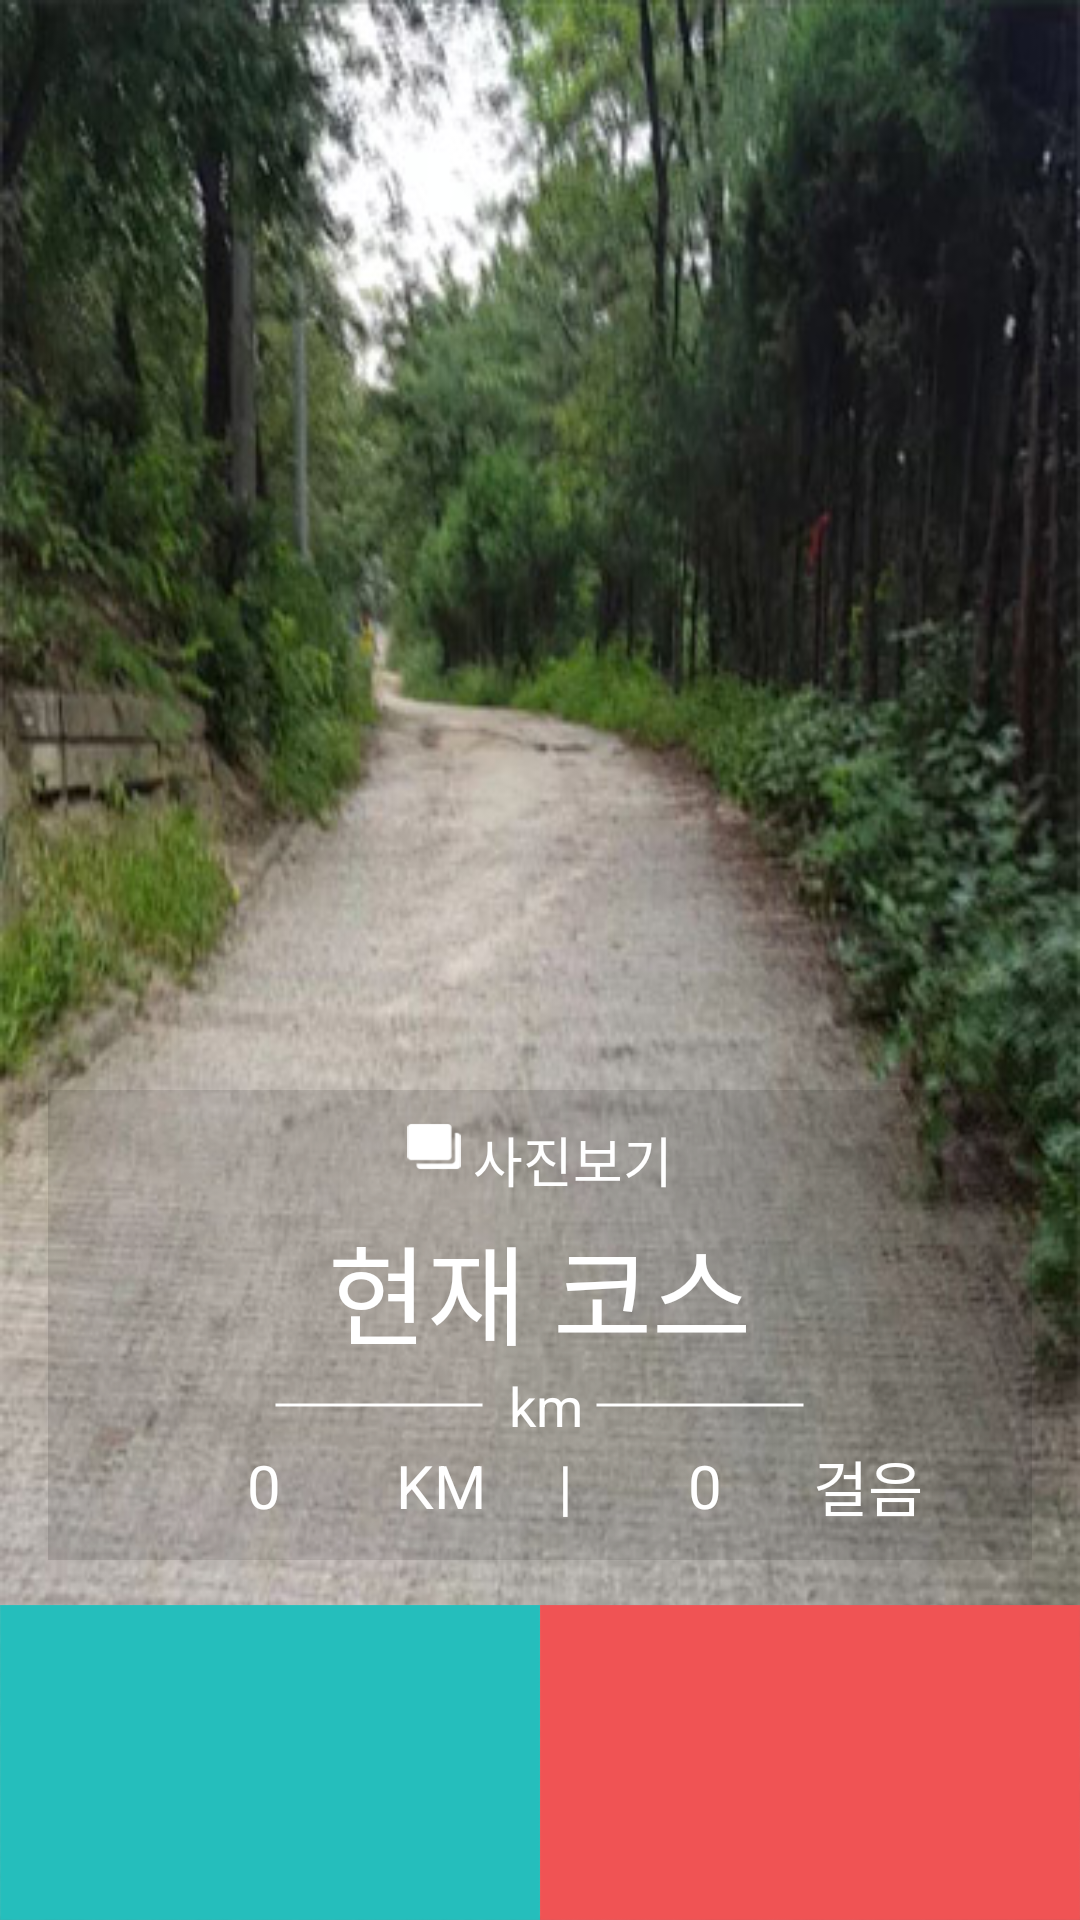

Android layout source for this screen:
<!-- AndroidManifest.xml: application theme CustomActionBarTheme -->
<!-- res/layout/activity_main.xml -->
<RelativeLayout xmlns:android="http://schemas.android.com/apk/res/android"
    xmlns:tools="http://schemas.android.com/tools"
    android:layout_width="match_parent"
    android:layout_height="match_parent">

    <VideoView
        android:id="@+id/videoCourseBackground"
        android:visibility="invisible"
        android:layout_centerHorizontal="true"
        android:layout_alignParentTop="true"
        android:fitsSystemWindows="true"
        android:layout_width="match_parent"
        android:layout_height="match_parent"
        />

    <ImageView
        android:id="@+id/imgCourseBackground"
        android:layout_width="match_parent"
        android:layout_height="match_parent"
        android:src="@drawable/walkinforest1"
        android:scaleType="fitXY"/>


    
    <LinearLayout
        android:layout_width="match_parent"
        android:layout_height="wrap_content"
        android:orientation="vertical"
        android:gravity="center"
        android:layout_centerHorizontal="true"
        android:layout_alignParentBottom="true"
        android:layout_marginBottom="120dp"
        android:layout_marginStart="16dp"
        android:layout_marginEnd="16dp"
        android:paddingTop="10dp"
        android:paddingBottom="10dp"

        android:background="#1e000000"
        >

        
        <LinearLayout
            android:layout_width="wrap_content"
            android:layout_height="wrap_content"
            android:orientation="horizontal">
            <ImageView
                android:src="@drawable/icon_pictures"
                android:scaleType="fitCenter"
                android:layout_width="18dp"
                android:layout_height="18dp"
                android:layout_marginEnd="4dp"/>
            <TextView
                android:text="사진보기"
                android:textSize="18sp"
                android:id="@+id/btnCoursePicture"
                android:textColor="#ffffff"
                android:layout_width="wrap_content"
                android:layout_height="wrap_content"/>
        </LinearLayout>

        
        <LinearLayout
            android:layout_width="wrap_content"
            android:layout_height="wrap_content"
            android:orientation="horizontal">

            
            <LinearLayout
                android:layout_width="wrap_content"
                android:layout_height="wrap_content"
                android:gravity="center"
                android:orientation="vertical">
                
                <FrameLayout
                    android:layout_width="wrap_content"
                    android:layout_height="wrap_content"
                    android:layout_marginTop="4dp"
                    >
                    <TextView
                        android:text="현재 코스"
                        android:textSize="36sp"
                        android:textColor="#ffffff"
                        android:id="@+id/txtCourseName1"
                        android:layout_width="wrap_content"
                        android:layout_height="wrap_content"
                        android:layout_gravity="center"
                        android:visibility="visible"/>
                    <TextView
                        android:text="당현천길"
                        android:textSize="36sp"
                        android:textColor="#ffffff"
                        android:id="@+id/txtCourseName2"
                        android:layout_width="wrap_content"
                        android:layout_height="wrap_content"
                        android:layout_gravity="center"
                        android:visibility="invisible"/>
                </FrameLayout>

                
                <LinearLayout
                    android:layout_width="wrap_content"
                    android:layout_height="wrap_content"
                    android:orientation="horizontal"
                    android:gravity="center_vertical">
                    <ImageView
                        android:background="@drawable/course_km_line"
                        android:layout_width="70dp"
                        android:layout_height="4dp"
                        android:layout_marginEnd="4dp"/>
                    <TextView
                        android:textSize="18sp"
                        android:textColor="#ffffff"
                        android:id="@+id/txtCourseKM"
                        android:layout_width="wrap_content"
                        android:layout_height="wrap_content"/>
                    <TextView
                        android:text=" km"
                        android:textSize="18sp"
                        android:textColor="#ffffff"
                        android:layout_width="wrap_content"
                        android:layout_height="wrap_content"/>
                    <ImageView
                        android:background="@drawable/course_km_line"
                        android:layout_width="70dp"
                        android:layout_height="4dp"
                        android:layout_marginStart="4dp"/>

                </LinearLayout>

            </LinearLayout>

        </LinearLayout>

        
        <LinearLayout
            android:layout_width="match_parent"
            android:layout_height="wrap_content"
            android:orientation="horizontal"
            android:gravity="center">
            <TextView
                android:textColor="#ffffff"
                android:textSize="20sp"
                android:id="@+id/txtCourseWalkKM"
                android:text="0"
                android:gravity="center"
                android:layout_marginEnd="8dp"
                android:layout_width="72dp"
                android:layout_height="wrap_content"/>
            <TextView
                android:textColor="#ffffff"
                android:textSize="20sp"
                android:text="KM"
                android:gravity="center_vertical"
                android:layout_width="wrap_content"
                android:layout_height="wrap_content"/>
            <TextView
                android:textColor="#ffffff"
                android:textSize="20sp"
                android:text="|"
                android:gravity="center"
                android:layout_marginEnd="8dp"
                android:layout_marginStart="24dp"
                android:layout_width="wrap_content"
                android:layout_height="wrap_content"/>
            <TextView
                android:textColor="#ffffff"
                android:textSize="20sp"
                android:id="@+id/txtWalkCount"
                android:text="0"
                android:gravity="center"
                android:layout_width="72dp"
                android:layout_height="wrap_content"/>
            <TextView
                android:textColor="#ffffff"
                android:textSize="20sp"
                android:text="걸음"
                android:gravity="center_vertical"
                android:layout_width="wrap_content"
                android:layout_height="wrap_content"/>
        </LinearLayout>
    </LinearLayout>

    
    <LinearLayout
        android:layout_width="match_parent"
        android:layout_height="105dp"
        android:orientation="horizontal"
        android:layout_alignParentBottom="true">

        <RelativeLayout
            android:layout_width="match_parent"
            android:layout_height="match_parent"
            android:layout_weight="1">

            <Button
                android:id="@+id/btnMyWalk"
                android:layout_width="match_parent"
                android:layout_height="match_parent"
                android:layout_centerInParent="true"
                android:background="@drawable/button_main_mint"/>

            <ImageView
                android:src="@drawable/icon_mystep"
                android:scaleType="fitCenter"
                android:layout_width="60dp"
                android:layout_height="60dp"
                android:layout_centerHorizontal="true"
                android:layout_alignParentTop="true"
                android:layout_marginTop="6dp"/>

            <TextView
                android:text="나의걸음"
                android:textSize="24sp"
                android:textColor="#ffffff"
                android:layout_width="wrap_content"
                android:layout_height="wrap_content"
                android:layout_centerHorizontal="true"
                android:layout_alignParentBottom="true"
                android:layout_marginBottom="4dp"/>

        </RelativeLayout>
        <RelativeLayout
            android:layout_width="match_parent"
            android:layout_height="match_parent"
            android:layout_weight="1">

            <Button
                android:id="@+id/btnGroup"
                android:layout_width="match_parent"
                android:layout_height="match_parent"
                android:layout_centerInParent="true"
                android:background="@drawable/button_main_pink"/>

            <ImageView
                android:src="@drawable/icon_ourstep"
                android:scaleType="fitCenter"
                android:layout_width="60dp"
                android:layout_height="60dp"
                android:layout_centerHorizontal="true"
                android:layout_alignParentTop="true"
                android:layout_marginTop="4dp"/>

            <TextView
                android:text="어울림방"
                android:textSize="24sp"
                android:textColor="#ffffff"
                android:layout_width="wrap_content"
                android:layout_height="wrap_content"
                android:layout_centerHorizontal="true"
                android:layout_alignParentBottom="true"
                android:layout_marginBottom="4dp"/>

        </RelativeLayout>


    </LinearLayout>

</RelativeLayout>
<!-- resources referenced by this layout -->
<resources>
  <!-- drawable button_main_mint (drawable) -->
  <?xml version="1.0" encoding="utf-8"?>
  <selector xmlns:android="http://schemas.android.com/apk/res/android">
  	<item android:state_pressed="true"
  		  android:drawable="@drawable/interaction_main_button_mint_push" />
  	<item android:state_focused="true"
  		  android:drawable="@drawable/interaction_main_button_mint_push" />
  	<item android:drawable="@drawable/interaction_main_button_mint" />
  </selector>
  <!-- drawable button_main_pink (drawable) -->
  <?xml version="1.0" encoding="utf-8"?>
  <selector xmlns:android="http://schemas.android.com/apk/res/android">
  	<item android:state_pressed="true"
  		  android:drawable="@drawable/interaction_main_button_pink_push" />
  	<item android:state_focused="true"
  		  android:drawable="@drawable/interaction_main_button_pink_push" />
  	<item android:drawable="@drawable/interaction_main_button_pink" />
  </selector>
  <!-- drawable course_km_line (drawable) -->
  <?xml version="1.0" encoding="utf-8"?>
  <shape
  	android:shape="line"
  	xmlns:android="http://schemas.android.com/apk/res/android" >
  	<solid android:color="#ffffff" />
  	<stroke
  		android:color="#ffffff"
  		android:width="1dp" />
  	</shape>
  <!-- drawable icon_mystep: png bitmap (drawable, 7704 bytes) -->
  <!-- drawable icon_ourstep: png bitmap (drawable, 10105 bytes) -->
  <!-- drawable icon_pictures: png bitmap (drawable, 3153 bytes) -->
  <!-- drawable walkinforest1: jpg bitmap (drawable, 82144 bytes) -->
  <style name="CustomActionBarTheme" parent="Theme.AppCompat.Light">
          <item name="actionBarStyle">@style/MyActionBar</item>
          <item name="actionMenuTextColor">@color/actionbar_text_s</item>
      </style>
  <!-- drawable interaction_main_button_mint_push: png bitmap (drawable, 3829 bytes) -->
  <!-- drawable interaction_main_button_mint: png bitmap (drawable, 3845 bytes) -->
  <!-- drawable interaction_main_button_pink_push: png bitmap (drawable, 3814 bytes) -->
  <!-- drawable interaction_main_button_pink: png bitmap (drawable, 3827 bytes) -->
  <style name="MyActionBar" parent="@style/Widget.AppCompat.ActionBar">
          <item name="titleTextStyle">@style/TitleTextStyle</item>
          <item name="background">@drawable/actionbar_background2</item>
          <item name="height">30dp</item>
          <item name="actionBarSize">30dp</item>
          <item name="android:actionBarSize">30dp</item>
      </style>
  <color name="actionbar_text_s">#4C4C4C</color>
  <style name="TitleTextStyle" parent="@style/TextAppearance.AppCompat.Widget.ActionBar.Title">
          <item name="android:textColor">@color/actionbar_text_s</item>
          <item name="android:textSize">15sp</item>
          <item name="android:textStyle">bold</item>
          <item name="android:layout_centerInParent">true</item>
      </style>
  <!-- drawable actionbar_background2 (drawable) -->
  <?xml version="1.0" encoding="utf-8"?>
  <shape xmlns:android="http://schemas.android.com/apk/res/android">
  	<solid android:color="#ffecd0" />
  </shape>
</resources>
